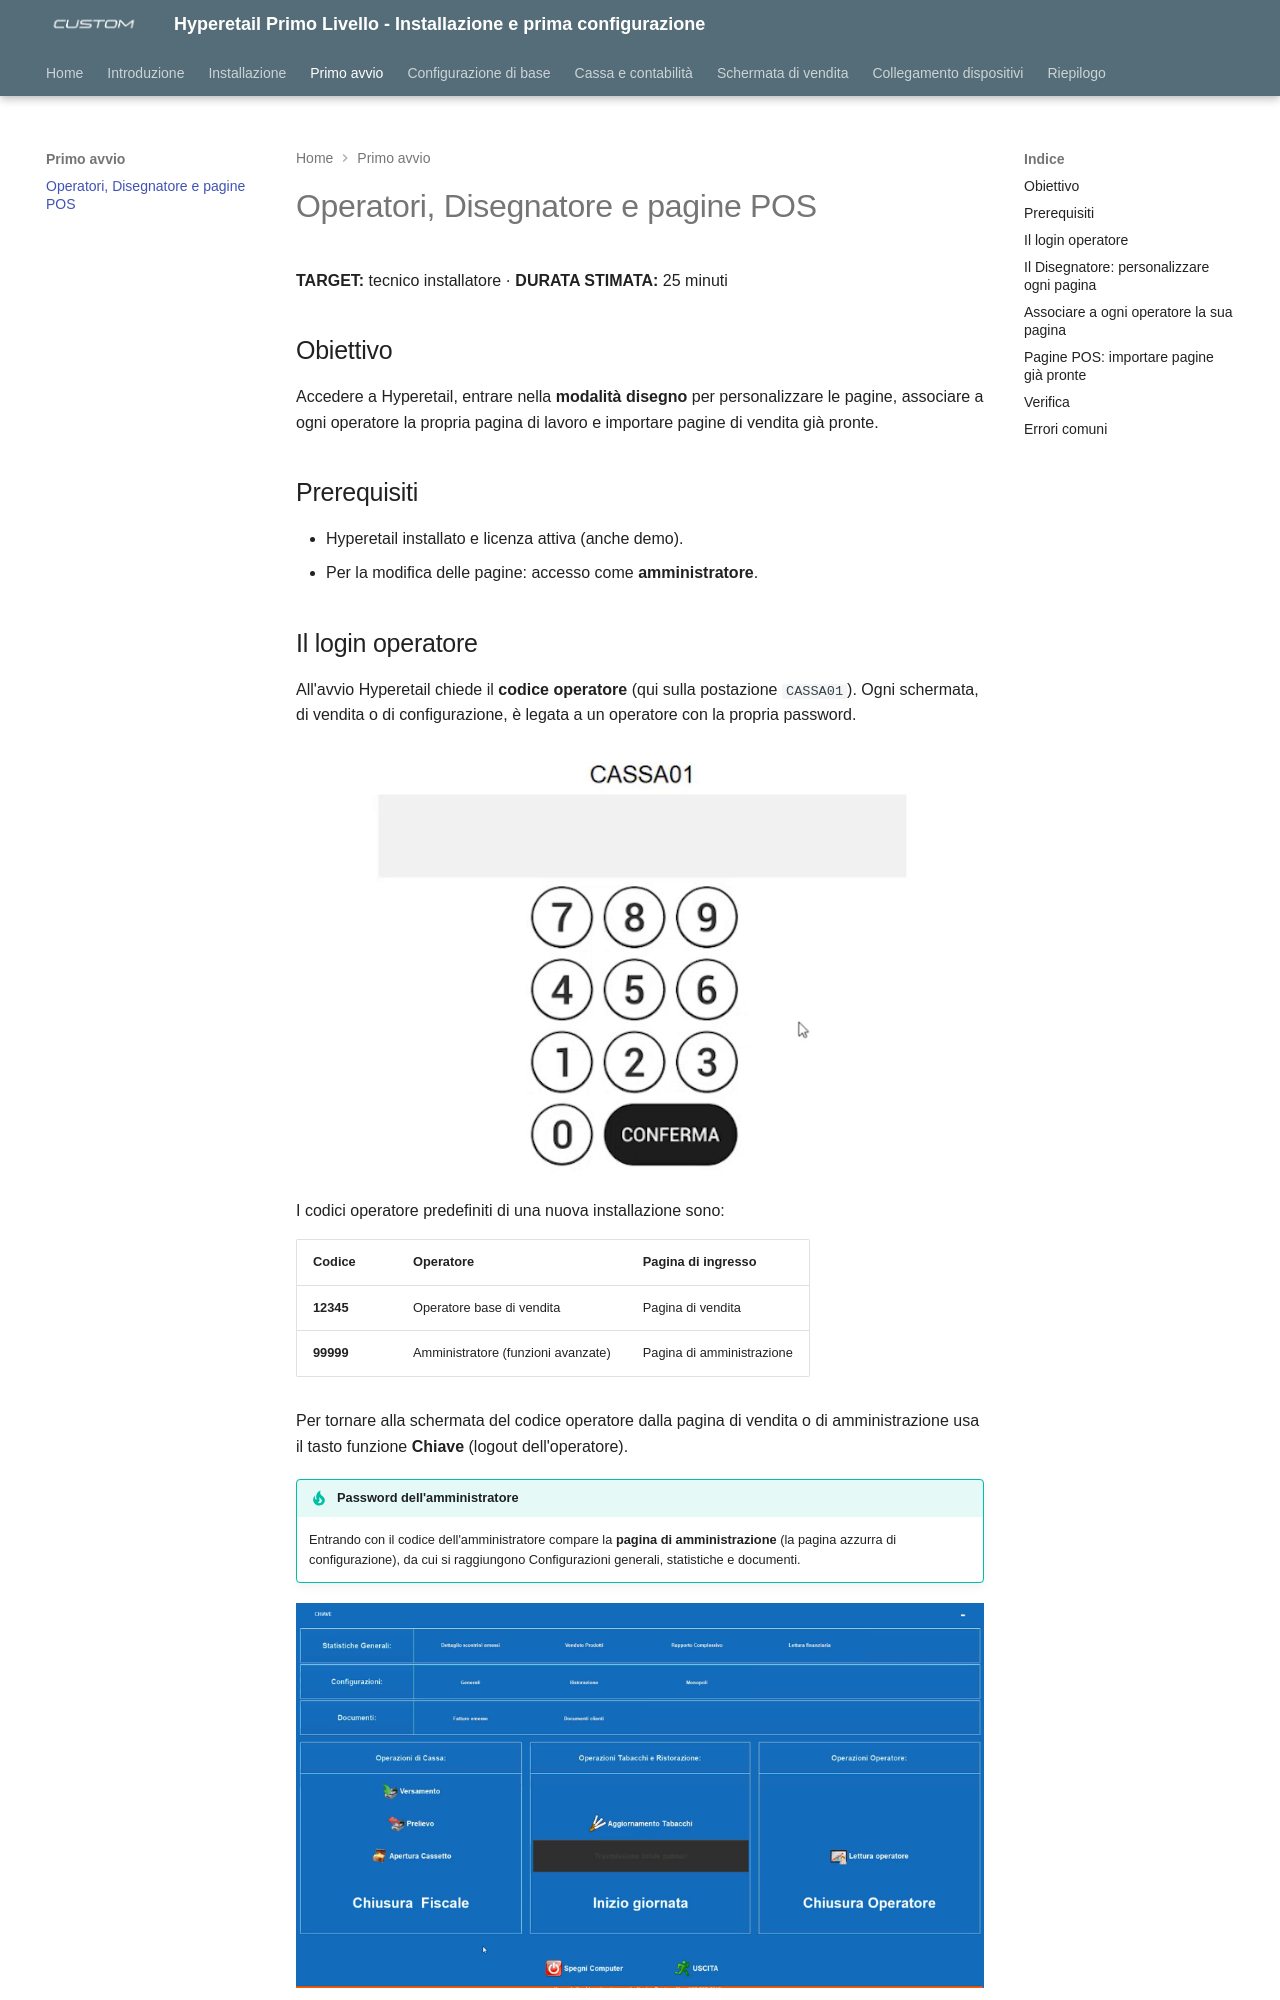

repository: ivanrobuschi-custom/hyperetail_level_1 · page: 05-operatori-disegnatore-pagine/index.html · generator: mkdocs

---
title: "Operatori, Disegnatore e pagine POS"
date: "2026-10-28"
version: "1.0"
categoria: software Hyperetail
---

# Operatori, Disegnatore e pagine POS

**TARGET:** tecnico installatore · **DURATA STIMATA:** 25 minuti

## Obiettivo

Accedere a Hyperetail, entrare nella **modalità disegno** per personalizzare
le pagine, associare a ogni operatore la propria pagina di lavoro e importare
pagine di vendita già pronte.

## Prerequisiti

- Hyperetail installato e licenza attiva (anche demo).
- Per la modifica delle pagine: accesso come **amministratore**.
